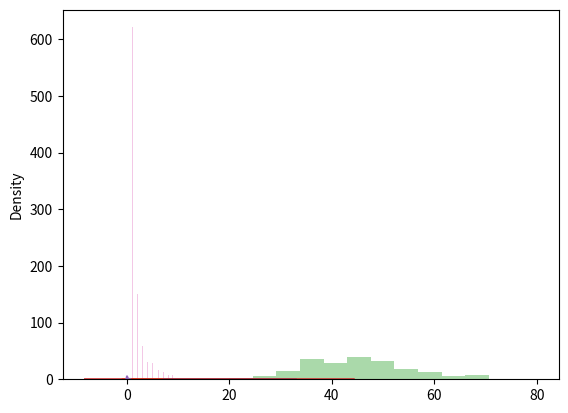

Reproduce this figure in Python.
# Multinomial distribution is a generalization of binomial distribution.

# It describes outcomes of multi-nomial scenarios unlike binomial where scenarios must be only one of two. e.g. Blood type of a population, dice roll outcome.

# It has three parameters:

# n - number of possible outcomes (e.g. 6 for dice roll).
# pvals - list of probabilties of outcomes (e.g. [1/6, 1/6, 1/6, 1/6, 1/6, 1/6] for dice roll).
# size - The shape of the returned array.



from numpy import random
import matplotlib.pyplot as mt
import seaborn as sb

sb.distplot(random.multinomial(n=100, pvals=[1/6, 1/6, 1/6, 1/6, 1/6, 1/6], size=1000))
mt.show()




# Exponential distribution is used for describing time till next event e.g. failure/success etc.

# It has two parameters:

# scale - inverse of rate ( see lam in poisson distribution ) defaults to 1.0.
# size - The shape of the returned array.




x = random.exponential(scale=2 , size=(2,5))
print(x)


sb.distplot(random.exponential(size=1000), hist=False)
mt.show()




# Chi Square distribution is used as a basis to verify the hypothesis.

# It has two parameters:

# df - (degree of freedom).
# size - The shape of the returned array.

sb.distplot(random.chisquare(df=45 , size=200), kde=False)
mt.show()




# Rayleigh distribution is used in signal processing.

# It has two parameters:

# scale - (standard deviation) decides how flat the distribution will be default 1.0).
# size - The shape of the returned array.


sb.distplot(random.rayleigh(scale=10, size=100), hist=False)
mt.show()



x = random.rayleigh(scale=2, size=(2, 3))
print(x)




# A distribution following Pareto's law i.e. 80-20 distribution (20% factors cause 80% outcome).

# It has two parameter:

# a - shape parameter.
# size - The shape of the returned array.


sb.distplot(random.pareto(a=10, size=100), hist=False)
mt.show()



x = random.pareto(a=2, size=(2, 3))
print(x)




# Zipf distributions are used to sample data based on zipf's law.
# Zipf's Law: In a collection, the nth common term is 1/n times of the most common term. E.g. the 5th most common word in English occurs nearly 1/5 times as often as the most common word.

# It has two parameters:

# a - distribution parameter.
# size - The shape of the returned array.



x = random.zipf(a=2, size=(2,3))
print(x)


sb.distplot(random.zipf(a=10, size=100), kde=False)
mt.show()



x = random.zipf(a=2, size=1000)
sb.distplot(x[x<10], kde=False)

mt.show()